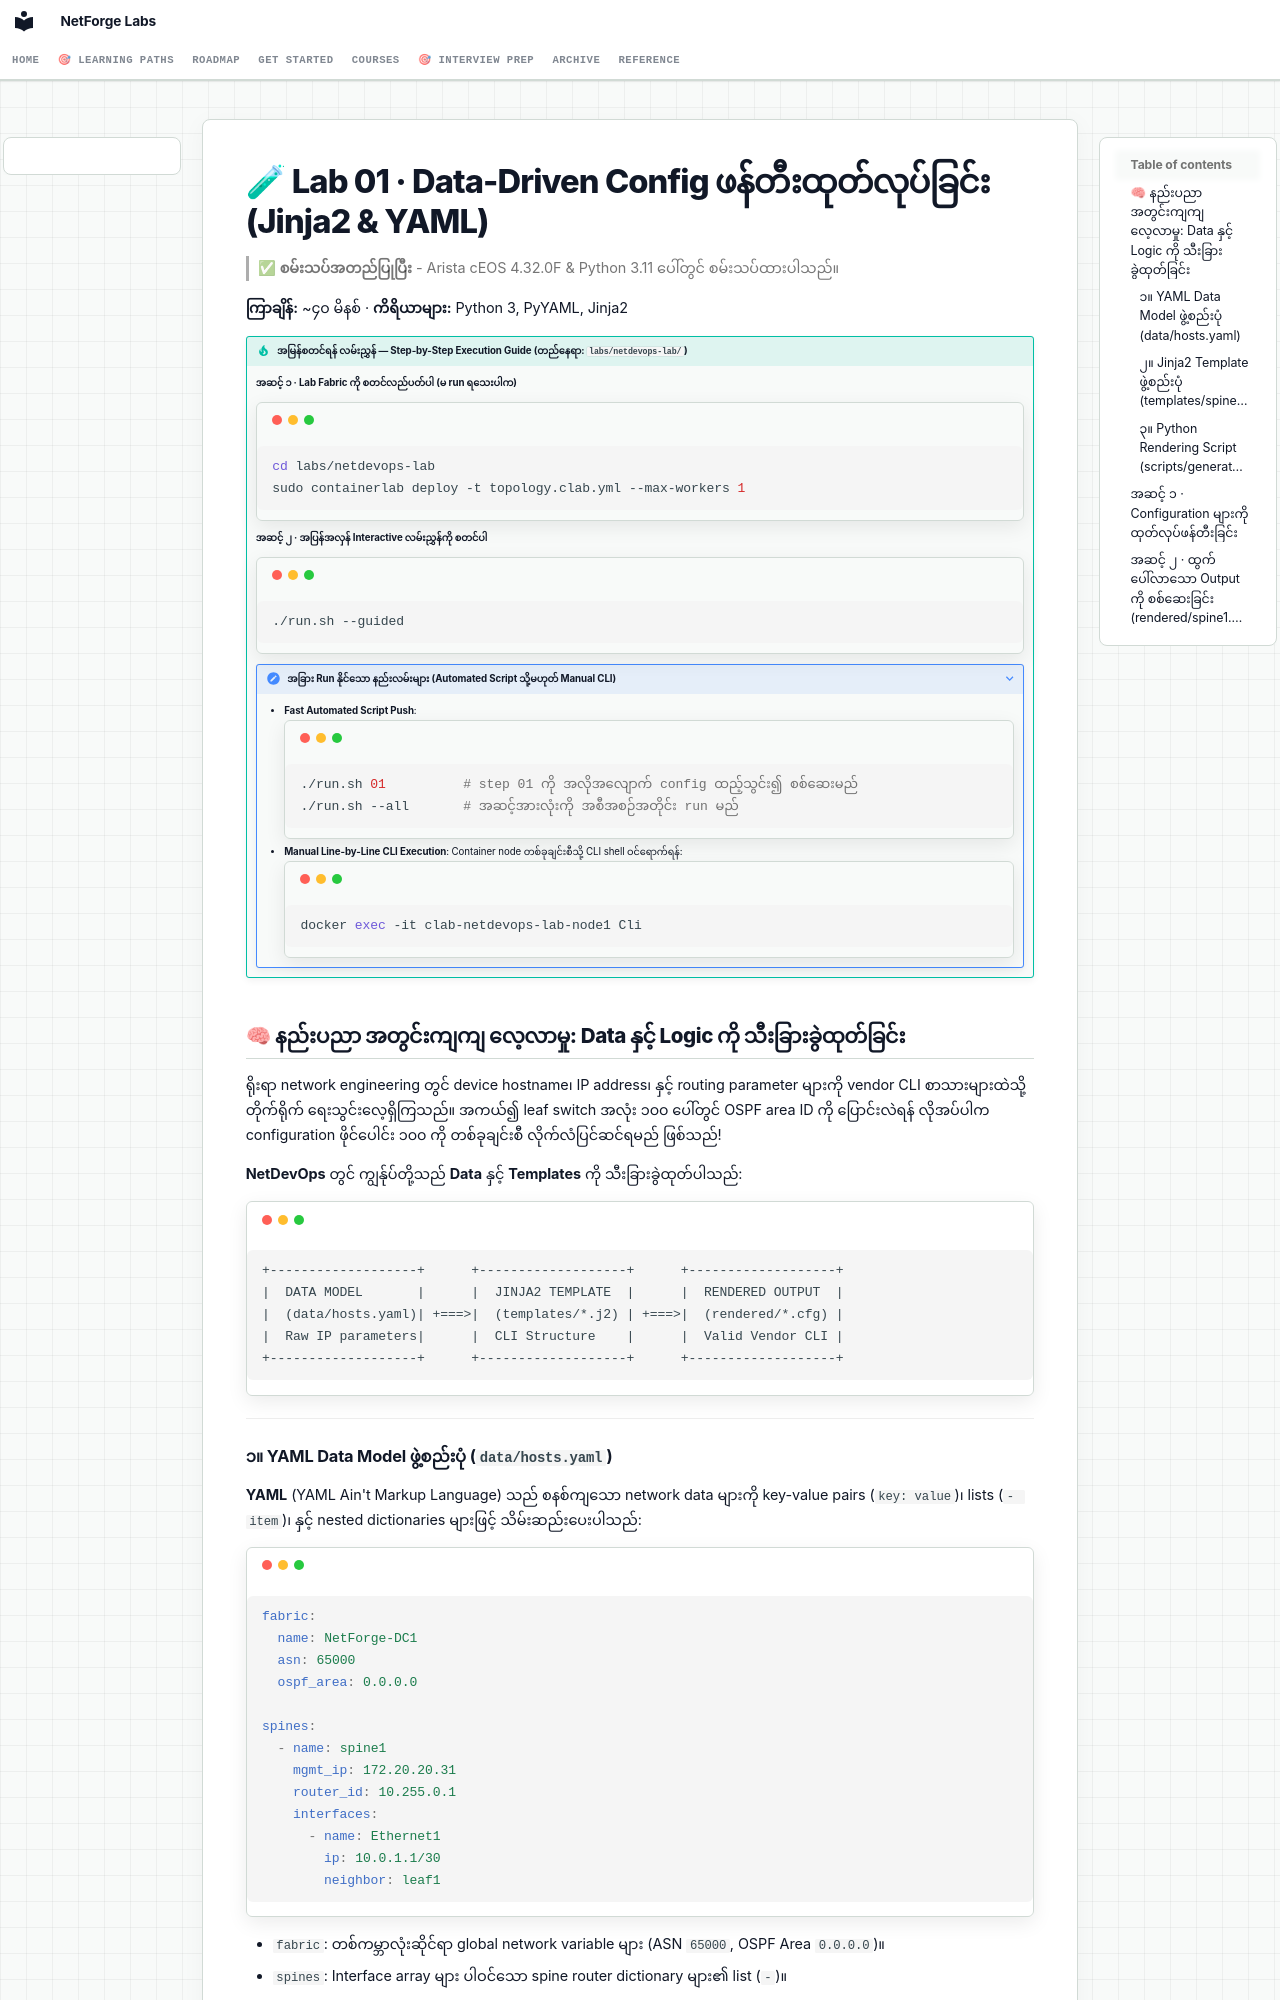

repository: etherhtun/netforge-labs · page: courses/05-netdevops/lab-01-jinja2-yaml.my/index.html · generator: mkdocs

# 🧪 Lab 01 · Data-Driven Config ဖန်တီးထုတ်လုပ်ခြင်း (Jinja2 & YAML) {: #lab-01-jinja2-yaml }

> ✅ **စမ်းသပ်အတည်ပြုပြီး** - Arista cEOS 4.32.0F & Python 3.11 ပေါ်တွင် စမ်းသပ်ထားပါသည်။

**ကြာချိန်:** ~၄၀ မိနစ် · **ကိရိယာများ:** Python 3, PyYAML, Jinja2

!!! tip "အမြန်စတင်ရန် လမ်းညွှန် — Step-by-Step Execution Guide (တည်နေရာ: `labs/netdevops-lab/`)"
    **အဆင့် ၁ · Lab Fabric ကို စတင်လည်ပတ်ပါ (မ run ရသေးပါက)**
    ```bash
    cd labs/netdevops-lab
    sudo containerlab deploy -t topology.clab.yml --max-workers 1
    ```

    **အဆင့် ၂ · အပြန်အလှန် Interactive လမ်းညွှန်ကို စတင်ပါ**
    ```bash
    ./run.sh --guided
    ```

    ??? note "အခြား Run နိုင်သော နည်းလမ်းများ (Automated Script သို့မဟုတ် Manual CLI)"
        - **Fast Automated Script Push**:
          ```bash
          ./run.sh 01          # step 01 ကို အလိုအလျောက် config ထည့်သွင်း၍ စစ်ဆေးမည်
          ./run.sh --all       # အဆင့်အားလုံးကို အစီအစဉ်အတိုင်း run မည်
          ```
        - **Manual Line-by-Line CLI Execution**:
          Container node တစ်ခုချင်းစီသို့ CLI shell ဝင်ရောက်ရန်:
          ```bash
          docker exec -it clab-netdevops-lab-node1 Cli
          ```

## 🧠 နည်းပညာ အတွင်းကျကျ လေ့လာမှု: Data နှင့် Logic ကို သီးခြားခွဲထုတ်ခြင်း {: #technology-deep-dive-separating-data-from-logic }

ရိုးရာ network engineering တွင် device hostname၊ IP address၊ နှင့် routing parameter များကို vendor CLI စာသားများထဲသို့ တိုက်ရိုက် ရေးသွင်းလေ့ရှိကြသည်။ အကယ်၍ leaf switch အလုံး ၁၀၀ ပေါ်တွင် OSPF area ID ကို ပြောင်းလဲရန် လိုအပ်ပါက configuration ဖိုင်ပေါင်း ၁၀၀ ကို တစ်ခုချင်းစီ လိုက်လံပြင်ဆင်ရမည် ဖြစ်သည်!

**NetDevOps** တွင် ကျွန်ုပ်တို့သည် **Data** နှင့် **Templates** ကို သီးခြားခွဲထုတ်ပါသည်:

```
+-------------------+      +-------------------+      +-------------------+
|  DATA MODEL       |      |  JINJA2 TEMPLATE  |      |  RENDERED OUTPUT  |
|  (data/hosts.yaml)| +===>|  (templates/*.j2) | +===>|  (rendered/*.cfg) |
|  Raw IP parameters|      |  CLI Structure    |      |  Valid Vendor CLI |
+-------------------+      +-------------------+      +-------------------+
```

---
